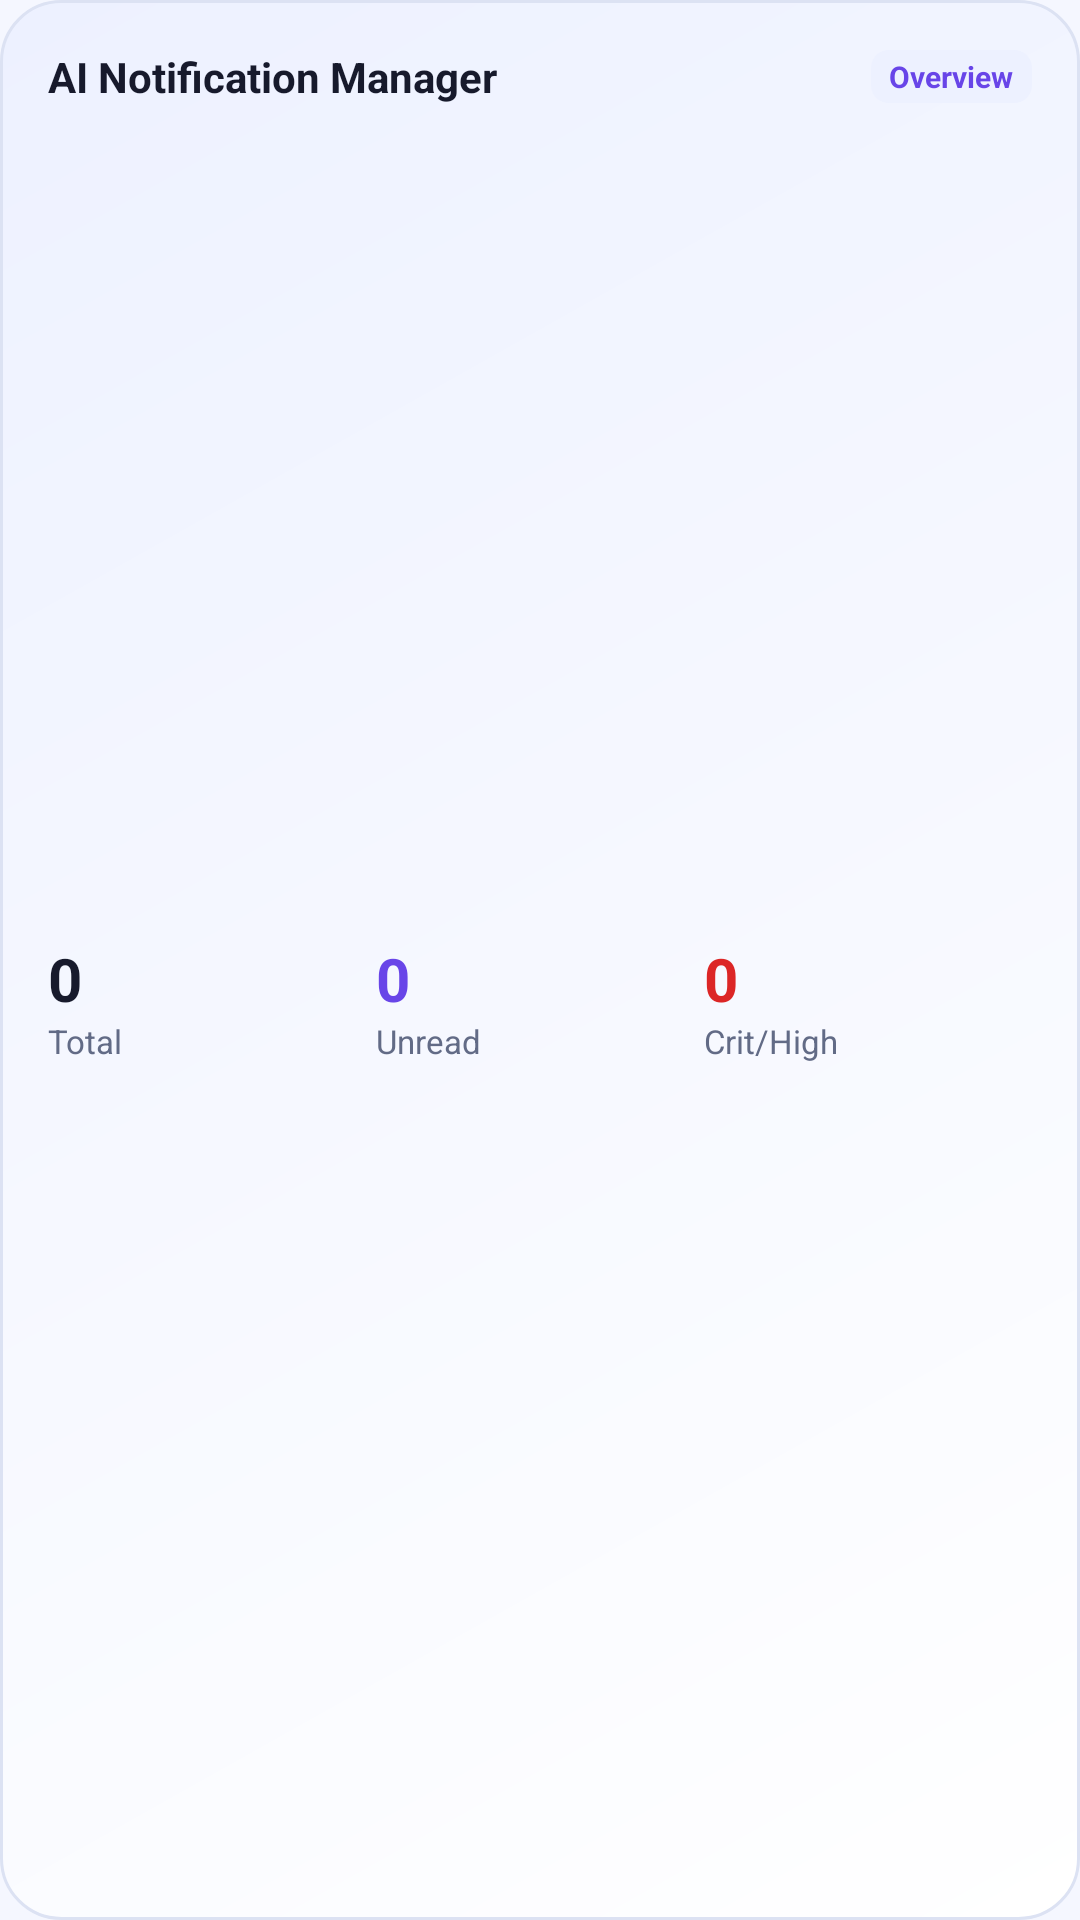

Write the Android layout XML for this screen, with the resource values it uses.
<!-- AndroidManifest.xml: application theme Theme.AINotificationManager -->
<!-- res/layout/widget_overview.xml -->
<?xml version="1.0" encoding="utf-8"?>
<LinearLayout xmlns:android="http://schemas.android.com/apk/res/android"
    android:id="@+id/widgetOverviewRoot"
    android:layout_width="match_parent"
    android:layout_height="match_parent"
    android:background="@drawable/bg_glass_panel"
    android:orientation="vertical"
    android:padding="16dp">

    <LinearLayout
        android:layout_width="match_parent"
        android:layout_height="wrap_content"
        android:gravity="center_vertical"
        android:orientation="horizontal">

        <TextView
            android:layout_width="0dp"
            android:layout_height="wrap_content"
            android:layout_weight="1"
            android:text="AI Notification Manager"
            android:textColor="@color/colorPrimaryText"
            android:textSize="14sp"
            android:textStyle="bold" />

        <TextView
            android:layout_width="wrap_content"
            android:layout_height="wrap_content"
            android:background="@drawable/bg_chip"
            android:paddingHorizontal="6dp"
            android:paddingVertical="2dp"
            android:text="Overview"
            android:textColor="@color/colorPrimary"
            android:textSize="10sp"
            android:textStyle="bold" />
    </LinearLayout>

    <LinearLayout
        android:layout_width="match_parent"
        android:layout_height="0dp"
        android:layout_weight="1"
        android:gravity="center_vertical"
        android:orientation="horizontal"
        android:layout_marginTop="8dp">

        <LinearLayout
            android:layout_width="0dp"
            android:layout_height="wrap_content"
            android:layout_weight="1"
            android:orientation="vertical">

            <TextView
                android:id="@+id/tvWidgetTotal"
                android:layout_width="wrap_content"
                android:layout_height="wrap_content"
                android:text="0"
                android:textColor="@color/colorPrimaryText"
                android:textSize="20sp"
                android:textStyle="bold" />

            <TextView
                android:layout_width="wrap_content"
                android:layout_height="wrap_content"
                android:text="Total"
                android:textColor="@color/colorSecondaryText"
                android:textSize="11sp" />
        </LinearLayout>

        <LinearLayout
            android:layout_width="0dp"
            android:layout_height="wrap_content"
            android:layout_weight="1"
            android:orientation="vertical">

            <TextView
                android:id="@+id/tvWidgetUnread"
                android:layout_width="wrap_content"
                android:layout_height="wrap_content"
                android:text="0"
                android:textColor="@color/colorPrimary"
                android:textSize="20sp"
                android:textStyle="bold" />

            <TextView
                android:layout_width="wrap_content"
                android:layout_height="wrap_content"
                android:text="Unread"
                android:textColor="@color/colorSecondaryText"
                android:textSize="11sp" />
        </LinearLayout>

        <LinearLayout
            android:layout_width="0dp"
            android:layout_height="wrap_content"
            android:layout_weight="1"
            android:orientation="vertical">

            <TextView
                android:id="@+id/tvWidgetCritHigh"
                android:layout_width="wrap_content"
                android:layout_height="wrap_content"
                android:text="0"
                android:textColor="@color/colorCritical"
                android:textSize="20sp"
                android:textStyle="bold" />

            <TextView
                android:layout_width="wrap_content"
                android:layout_height="wrap_content"
                android:text="Crit/High"
                android:textColor="@color/colorSecondaryText"
                android:textSize="11sp" />
        </LinearLayout>
    </LinearLayout>

</LinearLayout>
<!-- resources referenced by this layout -->
<resources>
  <color name="colorCritical">#DC2626</color>
  <color name="colorPrimary">#6845E8</color>
  <color name="colorPrimaryText">#171A2C</color>
  <color name="colorSecondaryText">#626B86</color>
  <!-- drawable bg_chip (drawable) -->
  <?xml version="1.0" encoding="utf-8"?>
  <shape xmlns:android="http://schemas.android.com/apk/res/android"
      android:shape="rectangle">
      <solid android:color="@color/colorSecondaryBackground" />
      <corners android:radius="6dp" />
  </shape>
  <!-- drawable bg_glass_panel (drawable) -->
  <?xml version="1.0" encoding="utf-8"?>
  <shape xmlns:android="http://schemas.android.com/apk/res/android"
      android:shape="rectangle">
      <gradient
          android:angle="135"
          android:startColor="@color/colorSurface"
          android:endColor="@color/colorSecondaryBackground" />
      <stroke
          android:width="1dp"
          android:color="@color/colorGlassBorder" />
      <corners android:radius="20dp" />
  </shape>
  <style name="Theme.AINotificationManager" parent="Base.Theme.AINotificationManager" />
  <color name="colorSecondaryBackground">#EDF1FF</color>
  <color name="colorSurface">#FFFFFF</color>
  <color name="colorGlassBorder">#DCE2F3</color>
  <style name="Base.Theme.AINotificationManager" parent="Theme.Material3.DayNight.NoActionBar">
          <item name="colorPrimary">@color/colorPrimary</item>
          <item name="colorPrimaryDark">@color/colorPrimaryDark</item>
          <item name="colorSecondary">@color/colorVividBlue</item>
          <item name="android:windowBackground">@color/colorMainBackground</item>
          <item name="colorSurface">@color/colorSurface</item>
          <item name="android:textColorPrimary">@color/colorPrimaryText</item>
          <item name="android:textColorSecondary">@color/colorSecondaryText</item>
      </style>
  <color name="colorPrimaryDark">#5230D0</color>
  <color name="colorVividBlue">#6845E8</color>
  <color name="colorMainBackground">#F5F7FF</color>
</resources>
